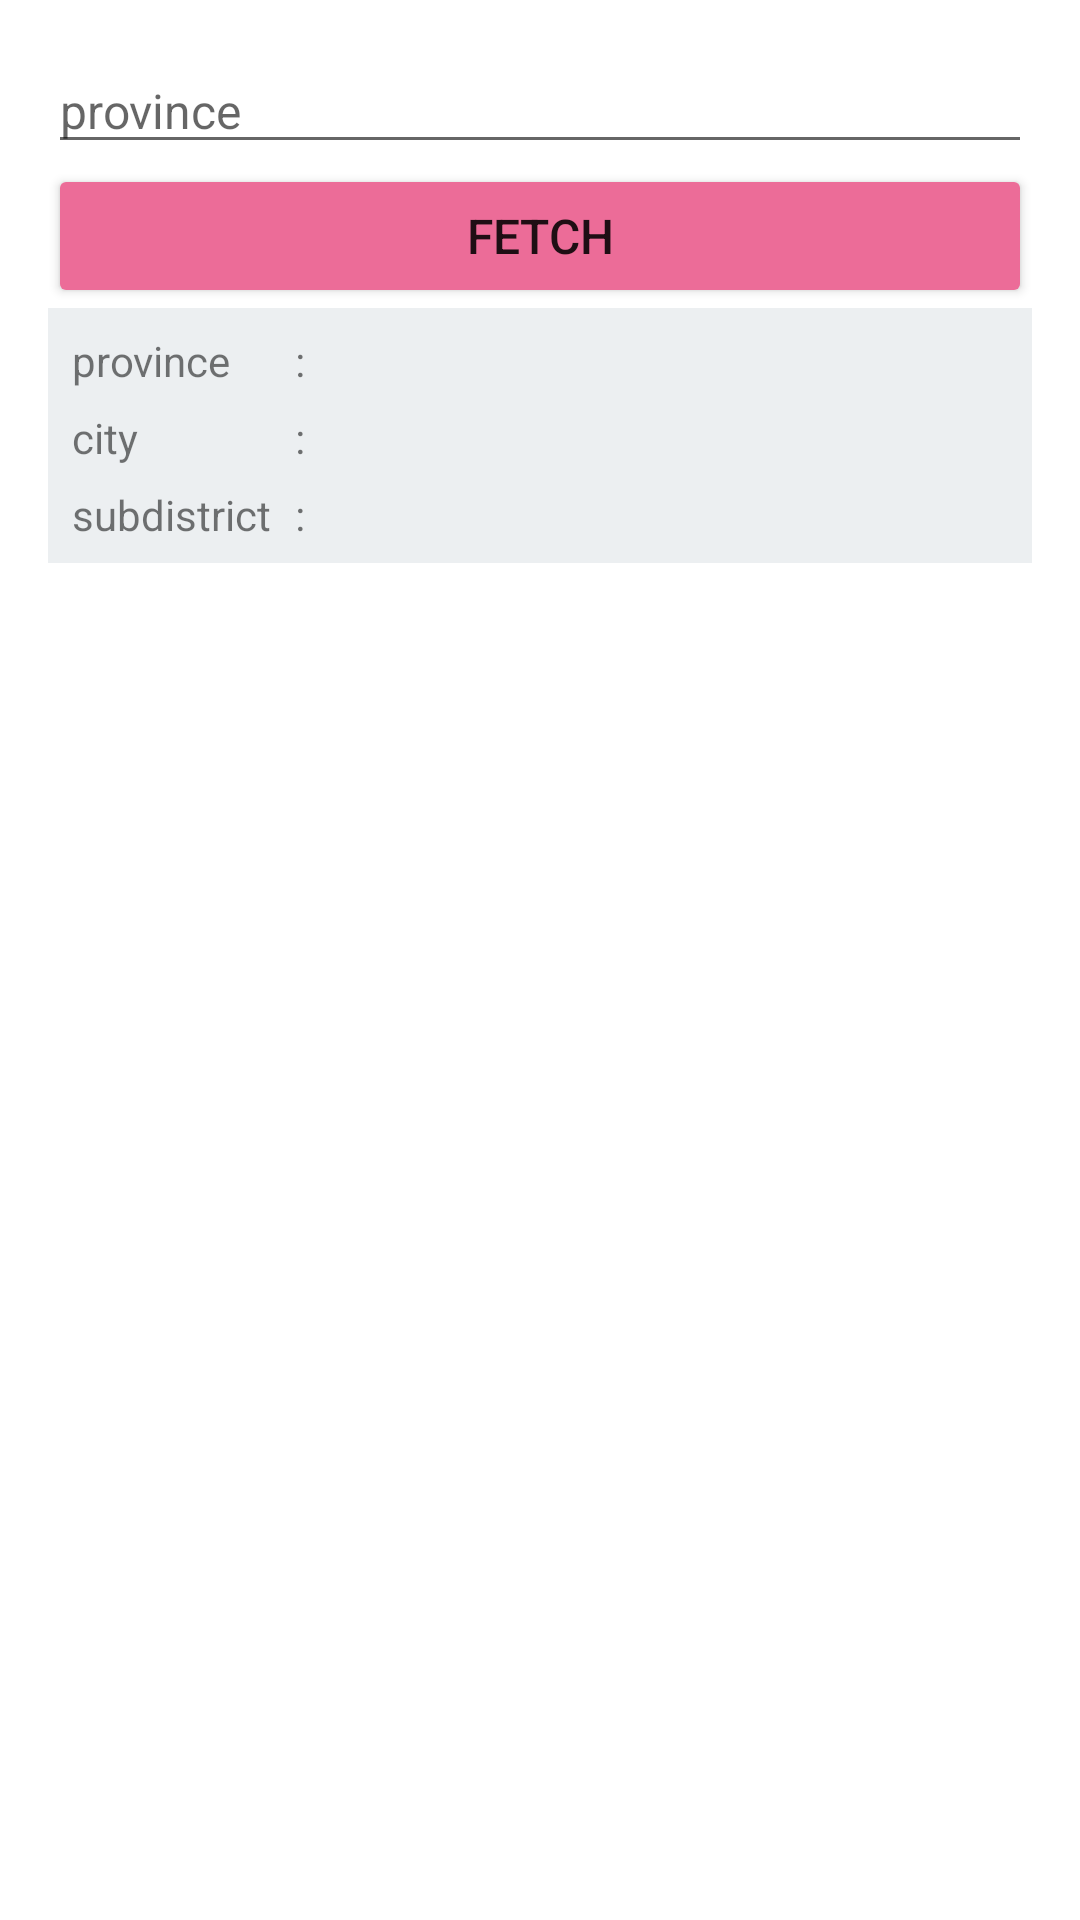

Reconstruct the res/layout file that produces this screen, plus the resources it refers to.
<!-- AndroidManifest.xml: application theme NoActionBar -->
<!-- res/layout/activity_rest_api.xml -->
<?xml version="1.0" encoding="utf-8"?>
<LinearLayout
    xmlns:android="http://schemas.android.com/apk/res/android"
    xmlns:app="http://schemas.android.com/apk/res-auto"
    xmlns:tools="http://schemas.android.com/tools"
    android:layout_width="match_parent"
    android:layout_height="match_parent"
    android:orientation="vertical"
    android:padding="16dp"
    tools:context=".RestAPI">
    <EditText
        android:id="@+id/input_id"
        android:layout_width="match_parent"
        android:layout_height="wrap_content"
        android:hint="province"
        android:inputType="textPersonName"
        android:textSize="16sp"/>

    <Button
        android:id="@+id/fetch_button"
        android:layout_width="match_parent"
        android:layout_height="wrap_content"
        android:backgroundTint="#EC6C98"
        android:text="Fetch"
        android:textAllCaps="true"
        android:textSize="16sp" />

    <LinearLayout
        android:layout_width="match_parent"
        android:layout_height="wrap_content"
        android:background="#eceff1"
        android:orientation="horizontal">
        <LinearLayout
            android:layout_width="wrap_content"
            android:layout_height="match_parent"
            android:orientation="vertical"
            android:layout_marginLeft="8dp"
            android:layout_marginTop="8dp">
            <TextView
                android:layout_width="wrap_content"
                android:layout_height="wrap_content"
                android:layout_weight="1"
                android:text="province" />
            <TextView
                android:layout_width="wrap_content"
                android:layout_height="wrap_content"
                android:layout_weight="1"
                android:text="city" />
            <TextView
                android:layout_width="wrap_content"
                android:layout_height="wrap_content"
                android:layout_weight="1"
                android:text="subdistrict" />
        </LinearLayout>
        <LinearLayout
            android:layout_width="wrap_content"
            android:layout_height="match_parent"
            android:orientation="vertical"
            android:layout_marginLeft="8dp"
            android:layout_marginTop="8dp">
            <TextView
                android:layout_width="wrap_content"
                android:layout_height="wrap_content"
                android:layout_weight="1"
                android:text=":" />
            <TextView
                android:layout_width="wrap_content"
                android:layout_height="wrap_content"
                android:layout_weight="1"
                android:text=":" />
            <TextView
                android:layout_width="wrap_content"
                android:layout_height="wrap_content"
                android:layout_weight="1"
                android:text=":" />
        </LinearLayout>
        <LinearLayout
            android:layout_width="match_parent"
            android:layout_height="match_parent"
            android:orientation="vertical"
            android:layout_marginLeft="8dp"
            android:layout_marginTop="8dp">
            <TextView
                android:id="@+id/result_province"
                android:layout_width="match_parent"
                android:layout_height="wrap_content"
                android:layout_weight="1" />
            <TextView
                android:id="@+id/result_city"
                android:layout_width="match_parent"
                android:layout_marginTop="10dp"
                android:layout_height="wrap_content"
                android:layout_weight="1" />
            <TextView
                android:id="@+id/result_subdistrict"
                android:layout_marginTop="10dp"
                android:layout_width="match_parent"
                android:layout_height="wrap_content"
                android:layout_weight="1" />

        </LinearLayout>
    </LinearLayout>
</LinearLayout>
<!-- resources referenced by this layout -->
<resources>
  <style name="NoActionBar" parent="Theme.MaterialComponents.DayNight.DarkActionBar">
          <item name="windowActionBar">false</item>
          <item name="windowNoTitle">true</item>
          <item name="android:statusBarColor">#EF5350</item>
      </style>
</resources>
